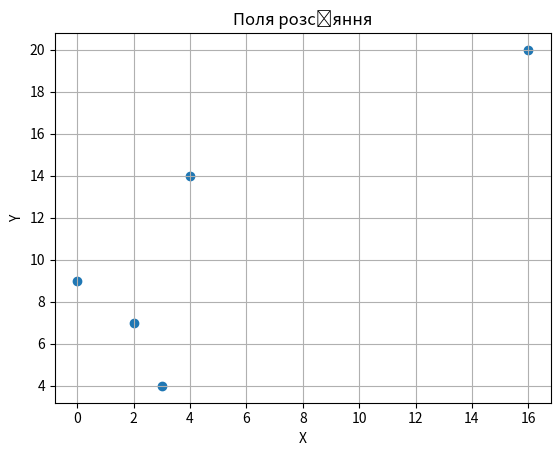

Reproduce this figure in Python.
from random import random, randint
from numpy import cumsum
from collections import Counter
from math import sqrt, pi, exp
import matplotlib.pyplot as plt


def custom_mean(data: list, N: int) -> float:
    result = (1 / N) * sum(data)
    return result


def custom_variance(data: list, N: int) -> float:
    mu = custom_mean(data, N)
    result = sum((x - mu) ** 2 for x in data) / (N - 1)
    return result


def custom_devidation(data: list, N: int) -> float:
    result = sqrt(custom_variance(data, N))
    return result


def generate_random_list_x(a: int, b: int, sigma: int, list_amount: int) -> list:
    sample = []

    while len(sample) < list_amount:
        x = randint(a, b)
        p = exp(-((x - (a+b)/2) / sigma)**2/2) / (sigma * sqrt(2*pi))

        if random() < p:
            sample.append(x)

    sample.sort()
    return sample


def generate_random_list_x_y(a: int, b: int, sigma: int, list_amount: int) -> list:
    sample = []

    while len(sample) < list_amount:
        x = randint(a, b)
        y = randint(a, b)

        p_x = exp(-((x - (a+b)/2) / sigma)**2/2) / (sigma * sqrt(2*pi))
        p_y = exp(-((y - (a+b)/2) / sigma)**2/2) / (sigma * sqrt(2*pi))

        if random() < p_x and random() < p_y:
            sample.append([x, y])

    return sample


def plot_variancial(sequence: list) -> None:
    counts = Counter(sequence)
    x = list(counts.keys())
    y = cumsum(list(counts.values())) / len(sequence)

    plt.plot(x, y, drawstyle="steps")
    plt.xticks(x)
    plt.title("Діаграма накопичених частот")
    plt.xlabel("Значення")
    plt.ylabel("Накопичена частота")
    plt.grid()
    plt.show()


def plot_histogram(sequence: list, bins=20) -> None:
    bins = list(range(int(min(sequence)), int(max(sequence))+2))

    plt.hist(sequence, bins=bins, width=1, edgecolor="black")
    plt.xticks(range(int(min(sequence)), int(max(sequence))+1))
    plt.title("Діаграма накопичених частот")
    plt.xlabel("Значення")
    plt.ylabel("Частота випадання")
    plt.show()


def plot_scattering_fields(sequence: list) -> None:
    x = [d[0] for d in sequence]
    y = [d[1] for d in sequence]

    plt.scatter(x, y)
    plt.title("Поля розсіяння")
    plt.xlabel("X")
    plt.ylabel("Y")
    plt.grid(True)
    plt.show()


if __name__ == "__main__":
    A = 0
    B = 20
    N = 5
    STD = 15

    # result = generate_random_list_x(A, B, STD, N)
    # result = [2, 4, 5, 5, 7]

    # print(
    #     f"{result}\n"
    #     f"Математичне сподівання: {custom_mean(result, N):.2f}, "
    #     f"Дисперсія: {custom_variance(result, N):.2f}, "
    #     f"Середньоквадратичне відхилення: {custom_devidation(result, N):.2f}"
    # )

    # plot_variancial(result)
    # plot_histogram(result)

    result = generate_random_list_x_y(A, B, STD, N)
    print(result)
    plot_scattering_fields(result)
